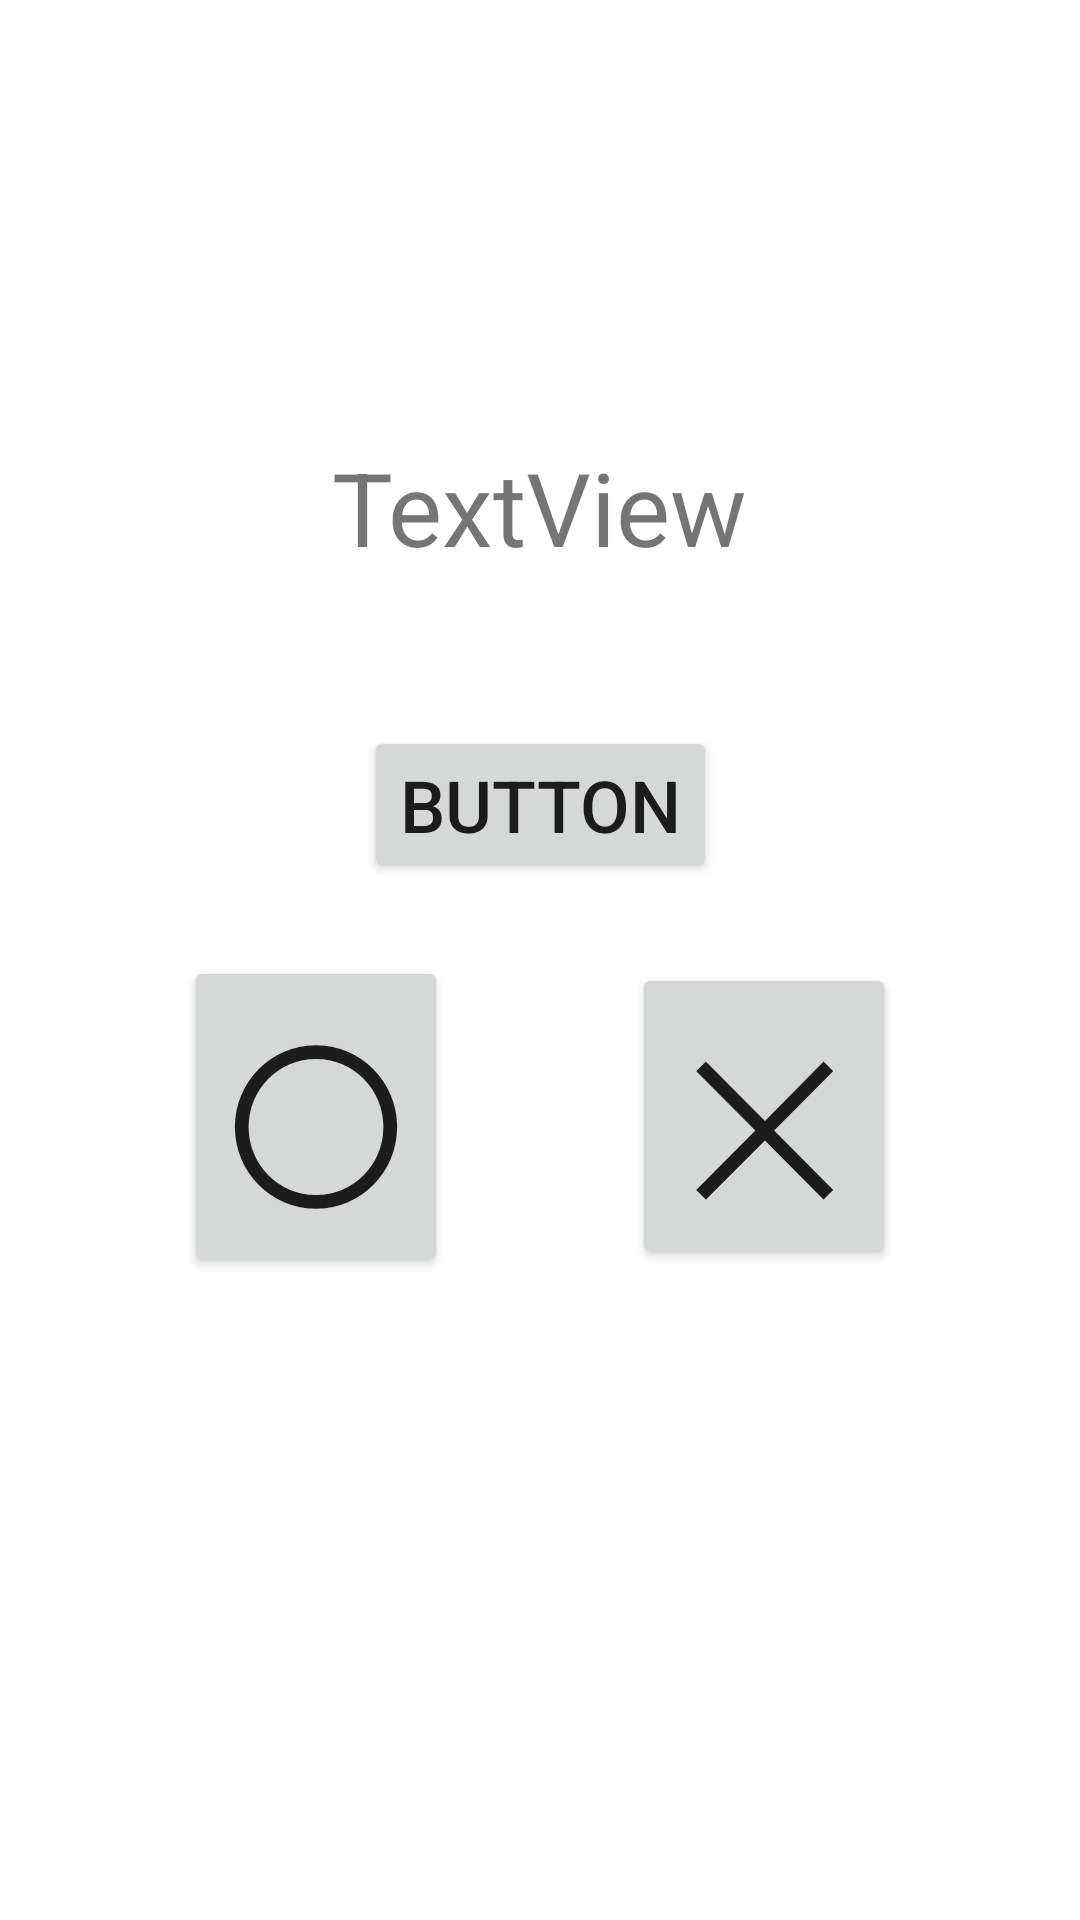

This screen was rendered from an Android layout file. Write that file and the resources it references.
<!-- AndroidManifest.xml: application theme Theme.WordTestApp2 -->
<!-- res/layout/activity_word_test.xml -->
<?xml version="1.0" encoding="utf-8"?>
<androidx.constraintlayout.widget.ConstraintLayout xmlns:android="http://schemas.android.com/apk/res/android"
    xmlns:app="http://schemas.android.com/apk/res-auto"
    xmlns:tools="http://schemas.android.com/tools"
    android:layout_width="match_parent"
    android:layout_height="match_parent"
    tools:context=".WordTestActivity">

    <TextView
        android:id="@+id/textView6"
        android:layout_width="wrap_content"
        android:layout_height="wrap_content"
        android:layout_marginTop="96dp"
        android:text="TextView"
        android:textSize="34sp"
        app:layout_constraintBottom_toTopOf="@+id/word_display"
        app:layout_constraintEnd_toEndOf="parent"
        app:layout_constraintStart_toStartOf="parent"
        app:layout_constraintTop_toTopOf="parent" />

    <Button
        android:id="@+id/word_display"
        android:layout_width="wrap_content"
        android:layout_height="wrap_content"
        android:layout_marginBottom="104dp"
        android:text="Button"
        android:textSize="24sp"
        app:layout_constraintBottom_toBottomOf="parent"
        app:layout_constraintEnd_toEndOf="parent"
        app:layout_constraintStart_toStartOf="parent"
        app:layout_constraintTop_toTopOf="parent" />

    <Button
        android:id="@+id/correct_button"
        android:layout_width="wrap_content"
        android:layout_height="wrap_content"
        android:layout_marginTop="104dp"
        android:text="〇"
        android:textSize="60sp"
        app:layout_constraintBottom_toBottomOf="parent"
        app:layout_constraintEnd_toStartOf="@+id/false_button"
        app:layout_constraintStart_toStartOf="parent"
        app:layout_constraintTop_toTopOf="parent" />

    <Button
        android:id="@+id/false_button"
        android:layout_width="wrap_content"
        android:layout_height="wrap_content"
        android:layout_marginTop="104dp"
        android:text="✕"
        android:textSize="60sp"
        app:layout_constraintBottom_toBottomOf="parent"
        app:layout_constraintEnd_toEndOf="parent"
        app:layout_constraintStart_toEndOf="@+id/correct_button"
        app:layout_constraintTop_toTopOf="parent" />
</androidx.constraintlayout.widget.ConstraintLayout>
<!-- resources referenced by this layout -->
<resources>
  <style name="Theme.WordTestApp2" parent="Theme.MaterialComponents.DayNight.DarkActionBar">
          
          <item name="colorPrimary">@color/purple_500</item>
          <item name="colorPrimaryVariant">@color/purple_700</item>
          <item name="colorOnPrimary">@color/white</item>
          
          <item name="colorSecondary">@color/teal_200</item>
          <item name="colorSecondaryVariant">@color/teal_700</item>
          <item name="colorOnSecondary">@color/black</item>
          
          <item name="android:statusBarColor" tools:targetApi="l">?attr/colorPrimaryVariant</item>
          
      </style>
  <!-- not gathered from this repository: default colours our renderer supplied (Android Studio template values) -->
  <color name="purple_500">#FF6200EE</color>
  <color name="purple_700">#FF3700B3</color>
  <color name="teal_200">#FF03DAC5</color>
  <color name="teal_700">#FF018786</color>
  <color name="black">#FF000000</color>
  <color name="white">#FFFFFFFF</color>
</resources>
